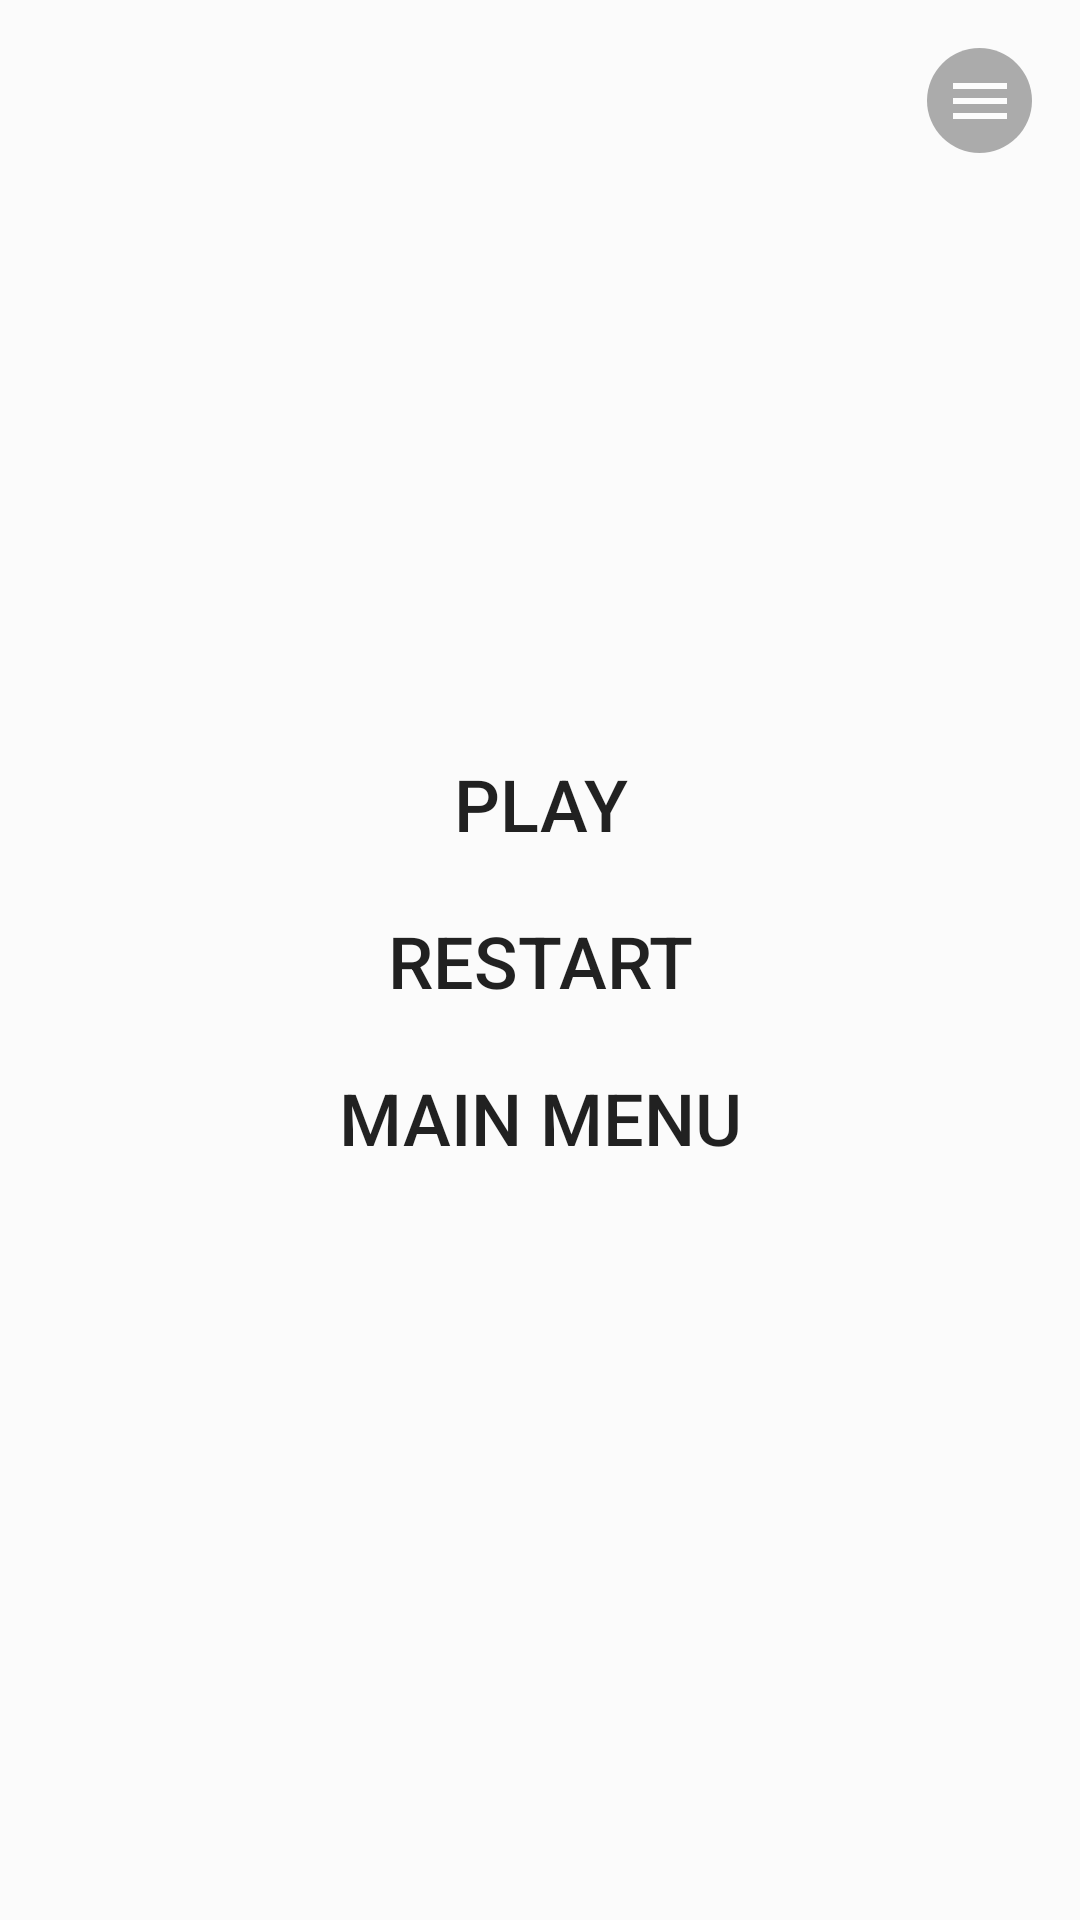

Android layout source for this screen:
<!-- AndroidManifest.xml: application theme AppTheme -->
<!-- res/layout/game_screen.xml -->
<?xml version="1.0" encoding="utf-8"?>
<FrameLayout xmlns:android="http://schemas.android.com/apk/res/android"
    xmlns:app="http://schemas.android.com/apk/res-auto"
    xmlns:tools="http://schemas.android.com/tools"
    android:id="@+id/gameplay_frame"
    android:layout_width="match_parent"
    android:layout_height="match_parent"
    tools:context=".GameFragment">

    <androidx.constraintlayout.widget.ConstraintLayout
        android:layout_width="match_parent"
        android:layout_height="match_parent">

        <LinearLayout
            android:id="@+id/game_layout"
            android:layout_width="match_parent"
            android:layout_height="match_parent"
            android:orientation="vertical" />

        <ImageButton
            android:id="@+id/menu_button"
            style="@style/MenuButton"
            android:contentDescription="@string/menu_button"
            app:layout_constraintEnd_toEndOf="parent"
            app:layout_constraintTop_toTopOf="parent" />

        <include
            layout="@layout/game_pause_overlay"
            android:layout_width="match_parent"
            android:layout_height="match_parent"
            app:layout_constraintBottom_toBottomOf="parent"
            app:layout_constraintEnd_toEndOf="parent"
            app:layout_constraintStart_toStartOf="parent"
            app:layout_constraintTop_toTopOf="parent" />
    </androidx.constraintlayout.widget.ConstraintLayout>
</FrameLayout>
<!-- res/layout/game_pause_overlay.xml (included above) -->
<?xml version="1.0" encoding="utf-8"?>
<androidx.constraintlayout.widget.ConstraintLayout
    xmlns:android="http://schemas.android.com/apk/res/android"
    xmlns:app="http://schemas.android.com/apk/res-auto"
    android:id="@+id/pause_layout"
    android:layout_width="match_parent"
    android:layout_height="match_parent"
    android:background="@color/gamePauseOverlay">

    <Button
        android:id="@+id/restart_button"
        style="@style/StartScreenButton"
        android:text="@string/restart_text"
        app:layout_constraintBottom_toBottomOf="parent"
        app:layout_constraintEnd_toEndOf="parent"
        app:layout_constraintStart_toStartOf="parent"
        app:layout_constraintTop_toTopOf="parent" />

    <Button
        android:id="@+id/play_button"
        style="@style/StartScreenButton"
        android:text="@string/play_text"
        app:layout_constraintBottom_toTopOf="@+id/restart_button"
        app:layout_constraintEnd_toEndOf="parent"
        app:layout_constraintStart_toStartOf="parent" />

    <Button
        android:id="@+id/go_to_menu_button"
        style="@style/StartScreenButton"
        android:text="@string/main_menu"
        app:layout_constraintEnd_toEndOf="parent"
        app:layout_constraintStart_toStartOf="parent"
        app:layout_constraintTop_toBottomOf="@+id/restart_button" />
</androidx.constraintlayout.widget.ConstraintLayout>
<!-- resources referenced by this layout -->
<resources>
  <color name="gamePauseOverlay">#ADFDFDFD</color>
  <string name="main_menu">Main menu</string>
  <string name="menu_button">Menu button</string>
  <string name="play_text">Play</string>
  <string name="restart_text">Restart</string>
  <style name="MenuButton" parent="BackButton">
          <item name="android:src">@drawable/ic_menu</item>
      </style>
  <style name="StartScreenButton" parent="@style/Widget.AppCompat.Button.Borderless">
          <item name="android:textSize">@dimen/start_menu_item_text_size</item>
          <item name="android:layout_marginLeft">@dimen/double_fab_margin</item>
          <item name="android:layout_marginRight">@dimen/double_fab_margin</item>
          <item name="android:layout_width">match_parent</item>
          <item name="android:layout_height">wrap_content</item>
      </style>
  <style name="AppTheme" parent="Theme.AppCompat.Light.NoActionBar">
          
          <item name="colorPrimary">@color/colorPrimary</item>
          <item name="colorPrimaryDark">@color/colorPrimaryDark</item>
          <item name="colorAccent">@color/colorAccent</item>
          <item name="android:windowFullscreen">true</item>
      </style>
  <style name="BackButton" parent="@style/Widget.AppCompat.ImageButton">
          <item name="android:layout_width">wrap_content</item>
          <item name="android:layout_height">wrap_content</item>
          <item name="android:background">@drawable/button_bg_round</item>
          <item name="android:layout_marginRight">@dimen/fab_margin</item>
          <item name="android:layout_marginTop">@dimen/fab_margin</item>
          <item name="android:src">@drawable/left_arrow</item>
      </style>
  <!-- drawable ic_menu (drawable) -->
  <vector xmlns:android="http://schemas.android.com/apk/res/android"
      xmlns:tools="http://schemas.android.com/tools"
      android:width="24dp"
      android:height="24dp"
      android:tint="#FFFFFF"
      android:viewportWidth="24"
      android:viewportHeight="24">
      <path
          android:fillColor="#fff"
          android:pathData="M3,18h18v-2L3,16v2zM3,13h18v-2L3,11v2zM3,6v2h18L21,6L3,6z" />
  </vector>
  <dimen name="start_menu_item_text_size">24sp</dimen>
  <dimen name="double_fab_margin">32dp</dimen>
  <color name="colorPrimary">#000</color>
  <color name="colorPrimaryDark">#303F9F</color>
  <color name="colorAccent">#FF4081</color>
  <!-- drawable button_bg_round (drawable) -->
  <?xml version="1.0" encoding="utf-8"?>
  <selector xmlns:android="http://schemas.android.com/apk/res/android">
      <item>
          <shape android:shape="oval">
              <solid android:color="@android:color/black"/>
              <size android:width="35dp" android:height="35dp"/>
          </shape>
      </item>
  </selector>
  <dimen name="fab_margin">16dp</dimen>
  <!-- drawable left_arrow (drawable) -->
  <vector xmlns:android="http://schemas.android.com/apk/res/android"
      android:width="24dp"
      android:height="24dp"
      android:tint="#FFFFFF"
      android:viewportWidth="24"
      android:viewportHeight="24">
      <path
          android:fillColor="#FFFFFF"
          android:pathData="M15.41,7.41L14,6l-6,6 6,6 1.41,-1.41L10.83,12z" />
  </vector>
</resources>
